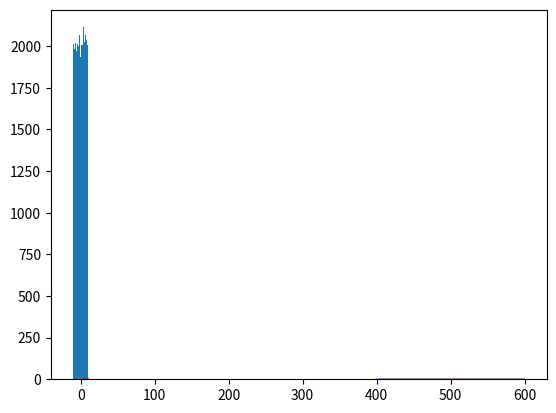

The matplotlib source for this figure:
import numpy as np
import matplotlib.pyplot as plt

from scipy.stats import norm, binom, expon, poisson


#uniform 
values= np.random.uniform(-10.0,10.0, 100000)
plt.hist(values, 50)
plt.show()

#normal (Probability Density Function)
x= np.arange(-3,3, 0.0001)
plt.plot(x,norm.pdf(x));
plt.show()

#exponential (pdf)
x= np.arange(0,10,0.0001)
plt.plot(x,expon.pdf(x))
plt.show()


#binomial (Probability mass function)
n,p = 10, 0.5
x= np.arange(0,10, 0.001)
plt.plot(x, binom.pmf(x,n,p))
plt.show()

#poisson (PMF)
#useful when determining the probability of getting some values
#when one knows the average values that is expected from the previous 
#experience.
mu= 500
x= np.arange(400, 600, 0.5)
plt.plot(x, poisson.pmf(x,mu))
plt.show()




